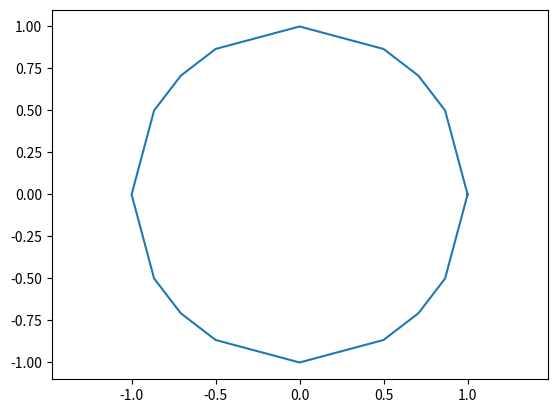

Write Python code to recreate this figure.
import matplotlib.pyplot as plt
import numpy as np
from math import*
x=[0,pi/6,pi/4,pi/3,pi/2,2*pi/3,3*pi/4,5*pi/6,pi,7*pi/6,5*pi/4,4*pi/3,3*pi/2,5*pi/3,7*pi/4,11*pi/6,0]
x1=np.cos(x)
y=np.sin(x)
plt.plot(x1,y)
plt.axis('equal')
plt.show()
plt.close()
